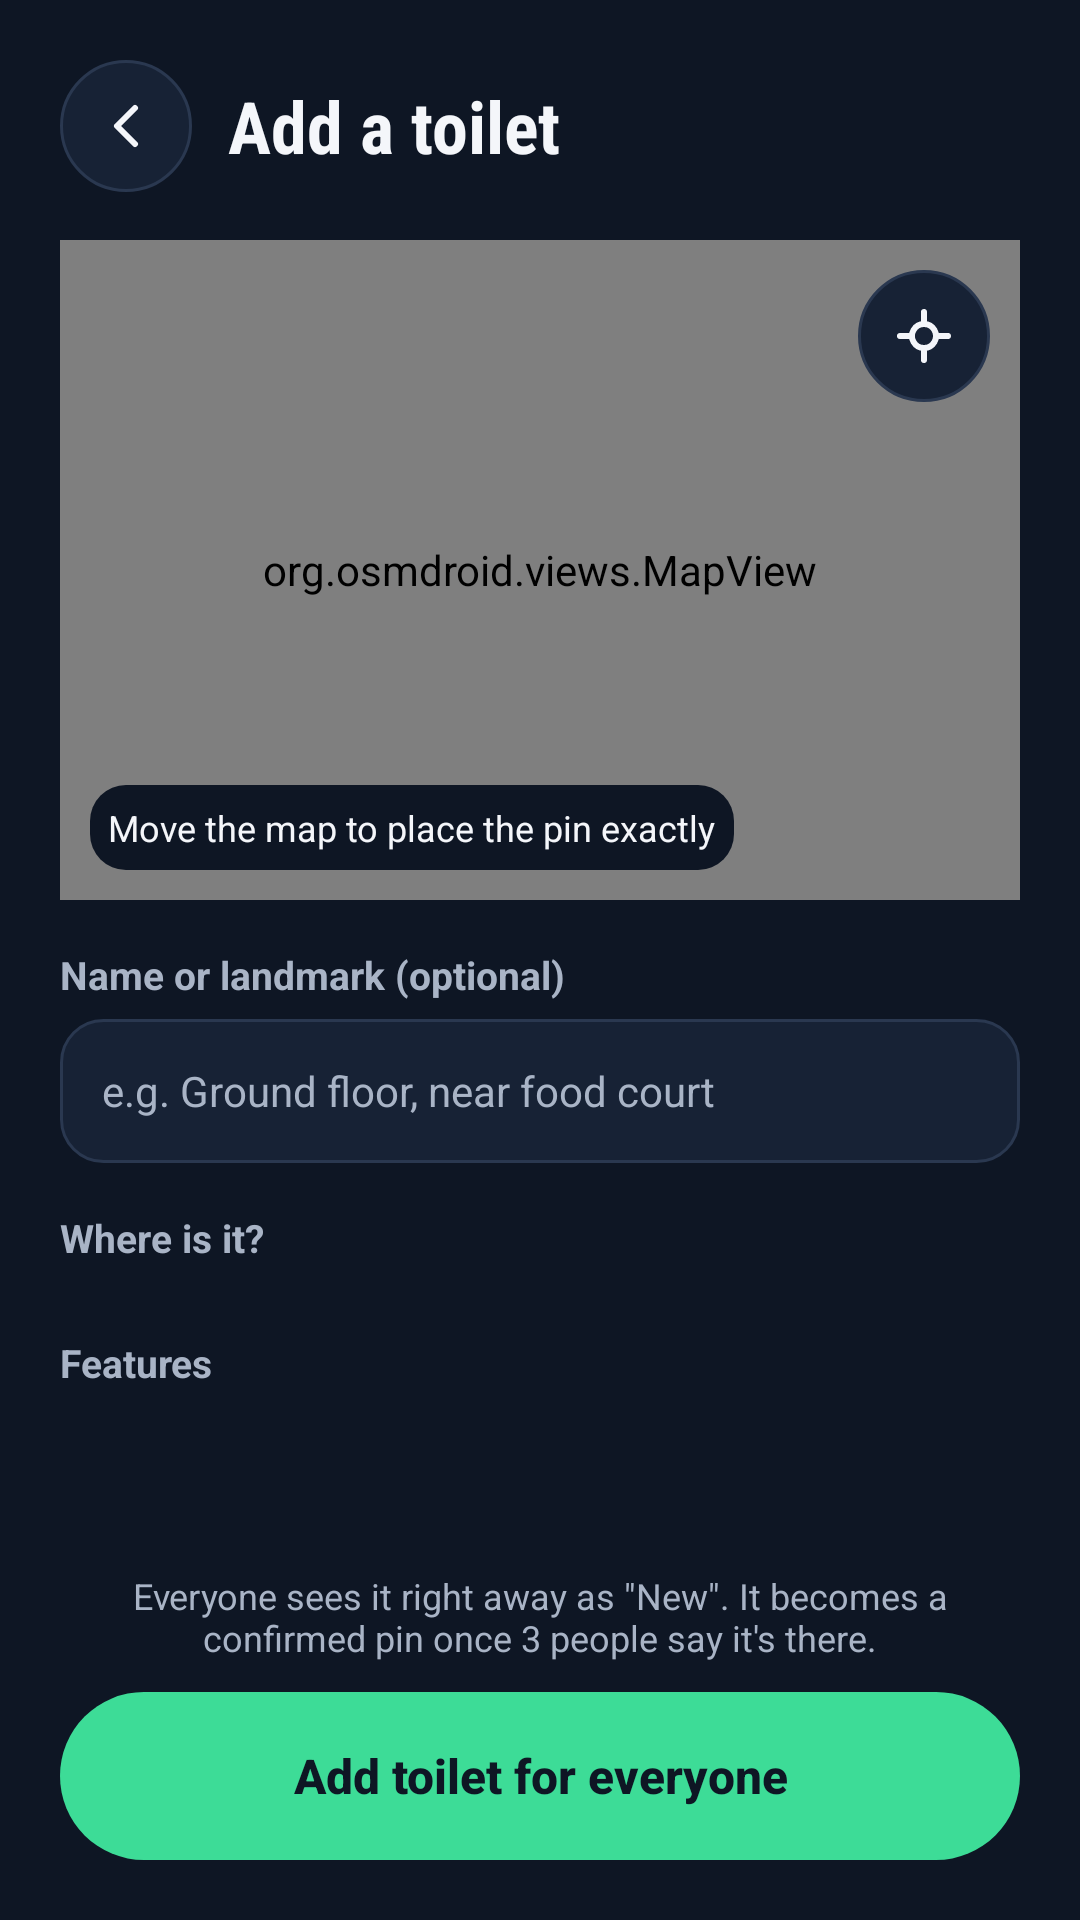

Android layout source for this screen:
<!-- AndroidManifest.xml: application theme Theme.GottaGo -->
<!-- res/layout/activity_add.xml -->
<?xml version="1.0" encoding="utf-8"?>
<ScrollView xmlns:android="http://schemas.android.com/apk/res/android"
    android:layout_width="match_parent"
    android:layout_height="match_parent"
    android:background="@color/ink"
    android:fillViewport="true">

    <LinearLayout
        android:layout_width="match_parent"
        android:layout_height="wrap_content"
        android:orientation="vertical"
        android:padding="20dp">

        <LinearLayout
            android:layout_width="match_parent"
            android:layout_height="wrap_content"
            android:gravity="center_vertical"
            android:orientation="horizontal">

            <ImageButton
                android:id="@+id/btnBack"
                android:layout_width="44dp"
                android:layout_height="44dp"
                android:background="@drawable/bg_round"
                android:contentDescription="Back"
                android:src="@drawable/ic_back" />

            <TextView
                android:layout_width="wrap_content"
                android:layout_height="wrap_content"
                android:layout_marginStart="12dp"
                android:fontFamily="sans-serif-condensed"
                android:text="Add a toilet"
                android:textSize="24sp"
                android:textStyle="bold" />
        </LinearLayout>

        <FrameLayout
            android:id="@+id/mapFrame"
            android:layout_width="match_parent"
            android:layout_height="220dp"
            android:layout_marginTop="16dp"
            android:background="@drawable/bg_map_small">

            <org.osmdroid.views.MapView
                android:id="@+id/map"
                android:layout_width="match_parent"
                android:layout_height="match_parent" />

            <ImageView
                android:id="@+id/centerPin"
                android:layout_width="wrap_content"
                android:layout_height="wrap_content"
                android:layout_gravity="center"
                android:importantForAccessibility="no" />

            <TextView
                android:layout_width="wrap_content"
                android:layout_height="wrap_content"
                android:layout_gravity="bottom|start"
                android:layout_margin="10dp"
                android:background="@drawable/bg_badge"
                android:padding="6dp"
                android:text="Move the map to place the pin exactly"
                android:textSize="12sp" />

            <ImageButton
                android:id="@+id/btnMyLoc"
                android:layout_width="44dp"
                android:layout_height="44dp"
                android:layout_gravity="top|end"
                android:layout_margin="10dp"
                android:background="@drawable/bg_round"
                android:contentDescription="Use my location"
                android:src="@drawable/ic_locate" />
        </FrameLayout>

        <TextView
            style="@style/Label"
            android:layout_width="wrap_content"
            android:layout_height="wrap_content"
            android:layout_marginTop="16dp"
            android:labelFor="@+id/etName"
            android:text="Name or landmark (optional)" />

        <EditText
            android:id="@+id/etName"
            android:layout_width="match_parent"
            android:layout_height="48dp"
            android:layout_marginTop="6dp"
            android:background="@drawable/bg_input"
            android:hint="e.g. Ground floor, near food court"
            android:importantForAutofill="no"
            android:inputType="textCapSentences"
            android:maxLength="80"
            android:paddingStart="14dp"
            android:paddingEnd="14dp"
            android:textSize="14sp" />

        <TextView
            style="@style/Label"
            android:layout_width="wrap_content"
            android:layout_height="wrap_content"
            android:layout_marginTop="16dp"
            android:text="Where is it?" />

        <HorizontalScrollView
            android:layout_width="match_parent"
            android:layout_height="wrap_content"
            android:layout_marginTop="8dp"
            android:scrollbars="none">

            <LinearLayout
                android:id="@+id/kindChips"
                android:layout_width="wrap_content"
                android:layout_height="wrap_content"
                android:orientation="horizontal" />
        </HorizontalScrollView>

        <TextView
            style="@style/Label"
            android:layout_width="wrap_content"
            android:layout_height="wrap_content"
            android:layout_marginTop="16dp"
            android:text="Features" />

        <HorizontalScrollView
            android:layout_width="match_parent"
            android:layout_height="wrap_content"
            android:layout_marginTop="8dp"
            android:scrollbars="none">

            <LinearLayout
                android:id="@+id/featureChips"
                android:layout_width="wrap_content"
                android:layout_height="wrap_content"
                android:orientation="horizontal" />
        </HorizontalScrollView>

        <View
            android:layout_width="match_parent"
            android:layout_height="0dp"
            android:layout_weight="1"
            android:minHeight="20dp" />

        <TextView
            android:layout_width="match_parent"
            android:layout_height="wrap_content"
            android:gravity="center"
            android:text="Everyone sees it right away as &quot;New&quot;. It becomes a confirmed pin once 3 people say it's there."
            android:textColor="@color/muted"
            android:textSize="12sp" />

        <Button
            android:id="@+id/btnSubmit"
            style="@style/Pill"
            android:layout_width="match_parent"
            android:layout_height="56dp"
            android:layout_marginTop="10dp"
            android:background="@drawable/bg_pill_green"
            android:text="Add toilet for everyone"
            android:textColor="@color/ink"
            android:textSize="16sp" />
    </LinearLayout>
</ScrollView>
<!-- resources referenced by this layout -->
<resources>
  <color name="ink">#0E1624</color>
  <color name="muted">#A9B4C6</color>
  <!-- drawable bg_badge (drawable) -->
  <?xml version="1.0" encoding="utf-8"?>
  <shape xmlns:android="http://schemas.android.com/apk/res/android" android:shape="rectangle"><solid android:color="@color/ink"/><corners android:radius="12dp"/></shape>
  <!-- drawable bg_input (drawable) -->
  <?xml version="1.0" encoding="utf-8"?>
  <shape xmlns:android="http://schemas.android.com/apk/res/android" android:shape="rectangle"><solid android:color="@color/card"/><corners android:radius="14dp"/><stroke android:width="1dp" android:color="@color/line"/></shape>
  <!-- drawable bg_map_small (drawable) -->
  <?xml version="1.0" encoding="utf-8"?>
  <shape xmlns:android="http://schemas.android.com/apk/res/android" android:shape="rectangle"><solid android:color="@color/mapbg"/><corners android:radius="20dp"/></shape>
  <!-- drawable bg_pill_green (drawable) -->
  <?xml version="1.0" encoding="utf-8"?>
  <shape xmlns:android="http://schemas.android.com/apk/res/android" android:shape="rectangle"><solid android:color="@color/green"/><corners android:radius="28dp"/></shape>
  <!-- drawable bg_round (drawable) -->
  <?xml version="1.0" encoding="utf-8"?>
  <shape xmlns:android="http://schemas.android.com/apk/res/android" android:shape="oval"><solid android:color="@color/card"/><stroke android:width="1dp" android:color="@color/line"/></shape>
  <!-- drawable ic_back (drawable) -->
  <?xml version="1.0" encoding="utf-8"?>
  <vector xmlns:android="http://schemas.android.com/apk/res/android" android:width="24dp" android:height="24dp" android:viewportWidth="24" android:viewportHeight="24"><path android:pathData="M15,6L9,12L15,18" android:strokeColor="#F4F6FA" android:strokeWidth="2" android:strokeLineCap="round" android:strokeLineJoin="round" android:fillColor="#00000000"/></vector>
  <style name="Label"><item name="android:textSize">13sp</item><item name="android:textColor">@color/muted</item><item name="android:textStyle">bold</item></style>
  <style name="Pill" parent="Widget.AppCompat.Button.Borderless">
  <item name="android:textAllCaps">false</item><item name="android:textStyle">bold</item><item name="android:textSize">15sp</item>
  <item name="android:minHeight">52dp</item><item name="android:stateListAnimator">@null</item><item name="android:gravity">center</item>
  <item name="android:paddingStart">16dp</item><item name="android:paddingEnd">16dp</item>
  </style>
  <style name="Theme.GottaGo" parent="Theme.AppCompat.NoActionBar">
  <item name="colorPrimary">@color/ink</item><item name="colorPrimaryDark">@color/ink</item><item name="colorAccent">@color/yellow</item>
  <item name="android:windowBackground">@color/ink</item><item name="android:statusBarColor">@color/ink</item>
  <item name="android:navigationBarColor">@color/ink</item><item name="android:textColorPrimary">@color/text</item>
  <item name="android:textColorSecondary">@color/muted</item><item name="android:textColor">@color/text</item>
  <item name="android:textColorHint">@color/muted</item>
  </style>
  <color name="card">#172235</color>
  <color name="line">#2A3850</color>
  <color name="mapbg">#16243A</color>
  <color name="green">#3DDC97</color>
  <color name="yellow">#FFD23F</color>
  <color name="text">#F4F6FA</color>
</resources>
